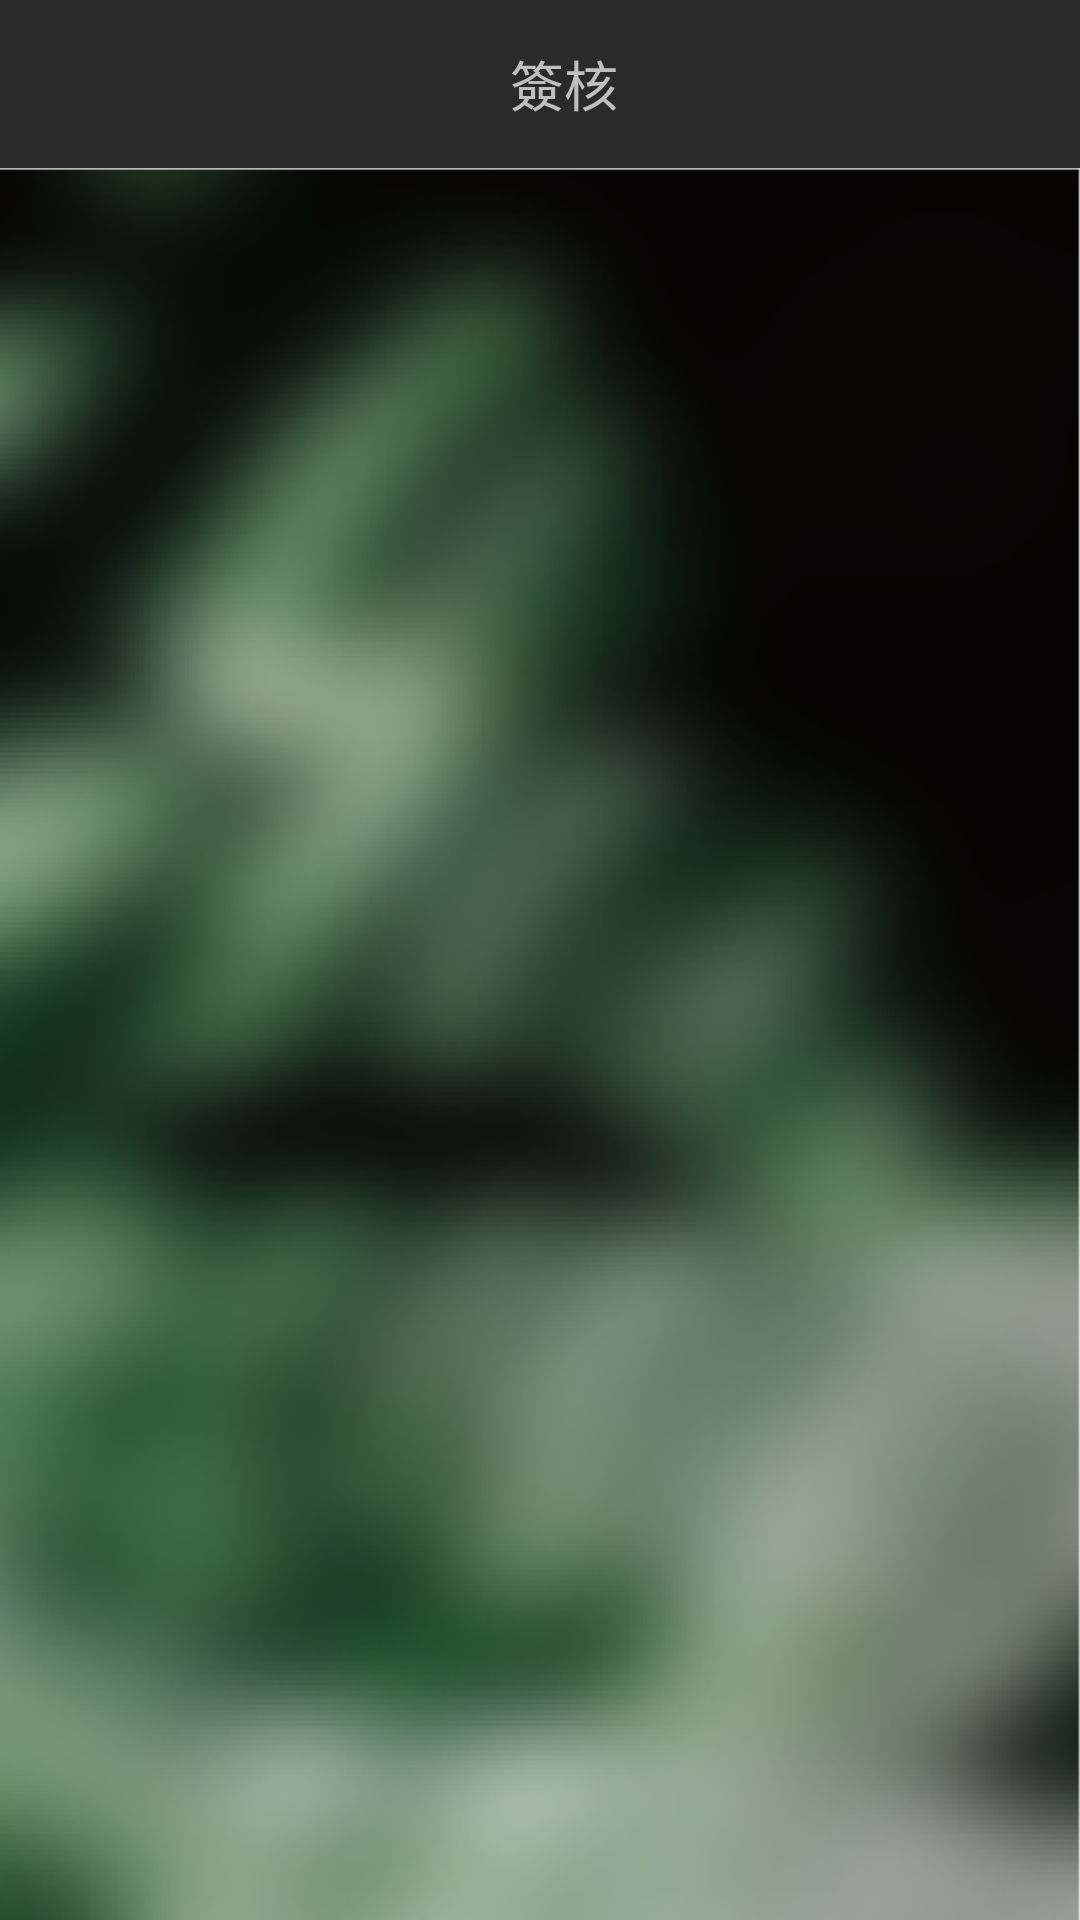

Android layout source for this screen:
<!-- AndroidManifest.xml: application theme AppTheme -->
<!-- res/layout/check.xml -->
<?xml version="1.0" encoding="utf-8"?>
<androidx.coordinatorlayout.widget.CoordinatorLayout xmlns:android="http://schemas.android.com/apk/res/android"
    xmlns:app="http://schemas.android.com/apk/res-auto"
    xmlns:tools="http://schemas.android.com/tools"
    android:layout_width="match_parent"
    android:layout_height="match_parent"
    tools:context=".Check">

    <com.google.android.material.appbar.AppBarLayout
        android:layout_width="match_parent"
        android:layout_height="wrap_content"
        android:theme="@style/AppTheme.AppBarOverlay">

        <androidx.appcompat.widget.Toolbar
            android:id="@+id/toolbar"
            android:layout_width="match_parent"
            android:layout_height="?attr/actionBarSize"
            android:background="#2a2a2a"

            app:popupTheme="@style/AppTheme.PopupOverlay" >
            <TextView
                android:layout_width="match_parent"
                android:layout_height="match_parent"
                android:text="簽核"
                android:gravity ="center"
                android:textSize="18sp"
                android:id="@+id/toolbar_title" />
        </androidx.appcompat.widget.Toolbar>

    </com.google.android.material.appbar.AppBarLayout>

    <include layout="@layout/content_check" />



</androidx.coordinatorlayout.widget.CoordinatorLayout>
<!-- res/layout/content_check.xml (included above) -->
<?xml version="1.0" encoding="utf-8"?>
<androidx.constraintlayout.widget.ConstraintLayout xmlns:android="http://schemas.android.com/apk/res/android"
    xmlns:app="http://schemas.android.com/apk/res-auto"
    xmlns:tools="http://schemas.android.com/tools"
    android:layout_width="match_parent"
    android:layout_height="match_parent"
    app:layout_behavior="@string/appbar_scrolling_view_behavior"
    tools:context=".Check"
    tools:showIn="@layout/check">
    <RelativeLayout
        android:layout_width="match_parent"
        android:layout_height="match_parent"
        android:paddingLeft="10dp"
        android:paddingRight="30dp"
        android:background="@drawable/cs_bg2">

        <ListView
            android:id="@+id/prefer"
            android:layout_width="match_parent"
            android:layout_height="match_parent"
            android:layout_above="@id/show"
           >

        </ListView>

        <TextView
            android:id="@+id/show"
            android:layout_width="wrap_content"
            android:layout_height="wrap_content"
            android:layout_above="@id/L1"
            android:layout_alignLeft="@+id/prefer"
            android:layout_marginLeft="22dp"
            android:text=" " />

        <LinearLayout
            android:layout_width="match_parent"
            android:layout_height="wrap_content"
           android:id="@+id/L1"
            android:layout_alignParentBottom="true"
            android:orientation="horizontal">


            <ImageView
                android:id="@+id/fin"
                android:layout_width="wrap_content"
                android:layout_height="50dp"
                android:layout_weight="1"
                app:srcCompat="@drawable/cs_ret" />
            <ImageView
            android:id="@+id/okbtn"
            android:layout_width="wrap_content"
            android:layout_height="50dp"
            android:layout_weight="1"
            app:srcCompat="@drawable/cs_sign"/>
        </LinearLayout>

    </RelativeLayout>
</androidx.constraintlayout.widget.ConstraintLayout>
<!-- resources referenced by this layout -->
<resources>
  <!-- drawable cs_bg2: png bitmap (drawable, 99140 bytes) -->
  <!-- drawable cs_ret: png bitmap (drawable, 3209 bytes) -->
  <!-- drawable cs_sign: png bitmap (drawable, 3748 bytes) -->
  <style name="AppTheme.AppBarOverlay" parent="ThemeOverlay.AppCompat.Dark.ActionBar" />
  <style name="AppTheme.PopupOverlay" parent="ThemeOverlay.AppCompat.Light">
          
          <item name="colorPrimary">#2a2a2a</item>
          <item name="colorPrimaryDark">@color/colorPrimaryDark</item>
          <item name="colorAccent">@color/colorAccent</item>
      </style>
  <style name="AppTheme" parent="Theme.AppCompat.Light.DarkActionBar">
          
          <item name="colorPrimary">#2a2a2a</item>
          <item name="colorPrimaryDark">@color/colorPrimaryDark</item>
          <item name="colorAccent">@color/colorAccent</item>
      </style>
  <!-- not gathered from this repository: default colours our renderer supplied (Android Studio template values) -->
  <color name="colorPrimaryDark">#FF3700B3</color>
  <color name="colorAccent">#FF03DAC5</color>
</resources>
